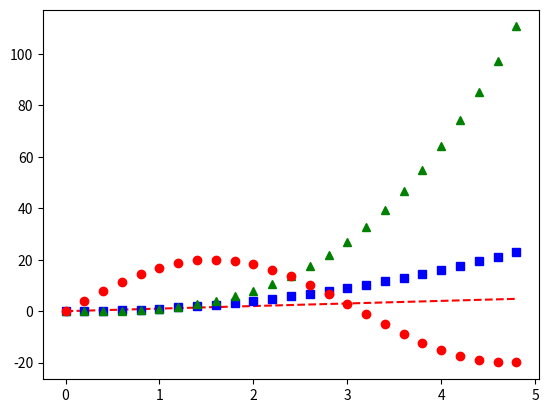

Here is the Python script that generated this plot:
import matplotlib.pyplot as plt
import numpy as np

t = np.arange(0., 5., 0.2)
plt.plot(t, t, 'r--', t, t**2, 'bs', t, t**3, 'g^')
plt.plot(t, np.sin(t) * 20, 'ro')
plt.show()
